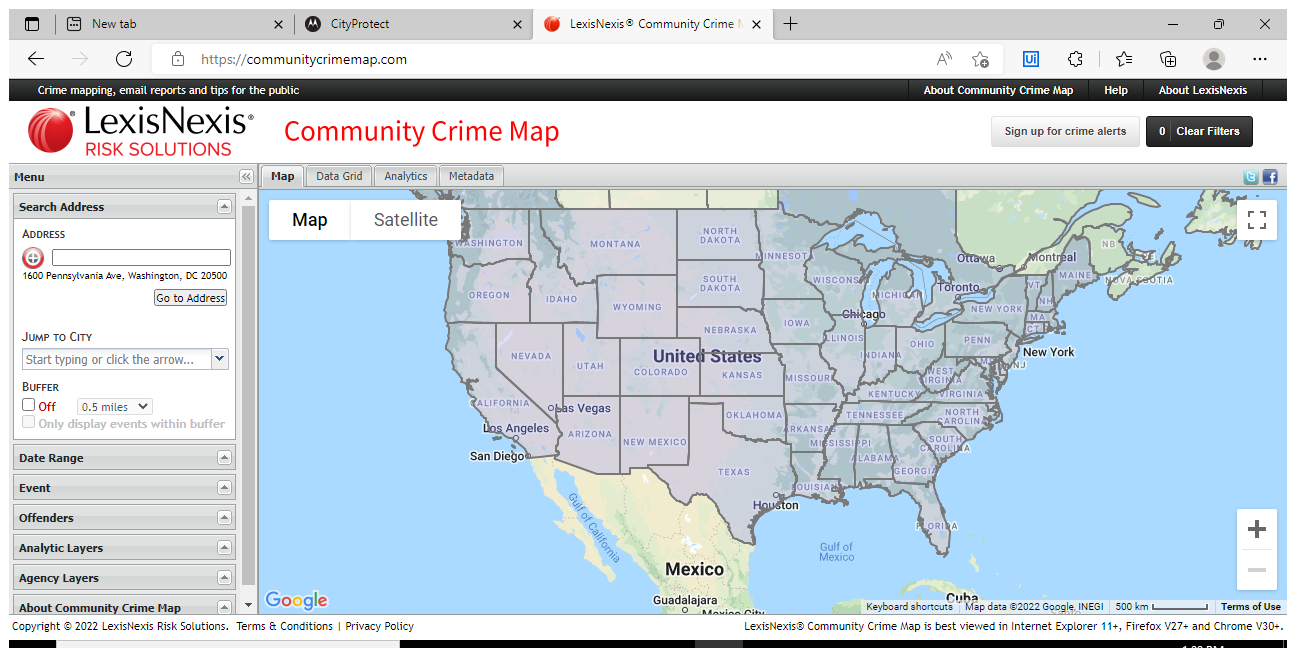
Task: Robotic Enterprise Framework
Workflow: URL2

Step 1: Use Browser Edge: LexisNexis® Community Crime Map in window 'LexisNexis® Community Crime Map' (msedge.exe)

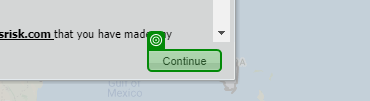
Step 2: check 'Continue'

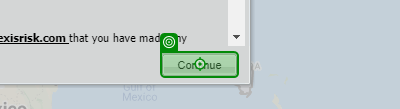
Step 3: click on 'Continue'

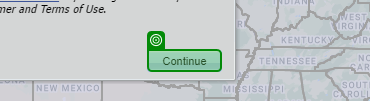
Step 4: check 'Continue'

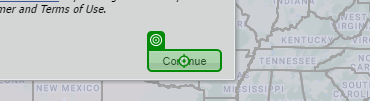
Step 5: click on 'Continue'

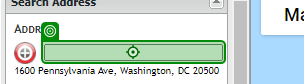
Step 6: type [Address]

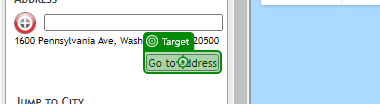
Step 7: click on 'Go to Address'

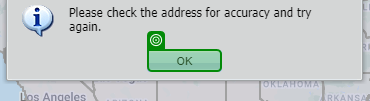
Step 8: check

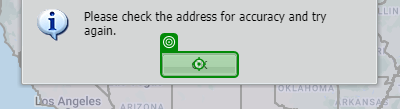
Step 9: click

Step 10: type [Address] (same screen as step 6)

Step 11: click on 'Go to Address' (same screen as step 7)

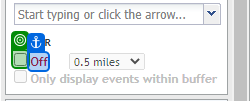
Step 12: check

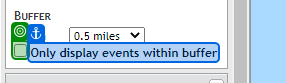
Step 13: check

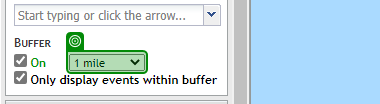
Step 14: get-text from '1 mile'

Step 15 [then]: select [Radius] in '1 mile' (same screen as step 14) (repeated 2 times)

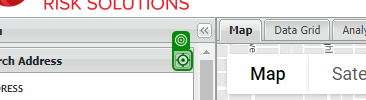
Step 17: click

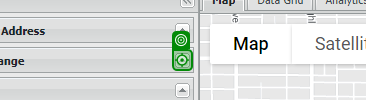
Step 18: click

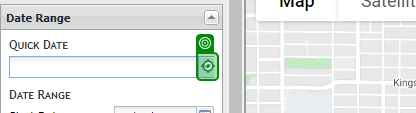
Step 19: click

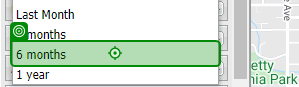
Step 20: click on '6 months'

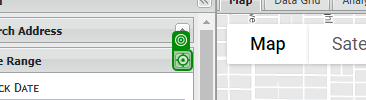
Step 21: click

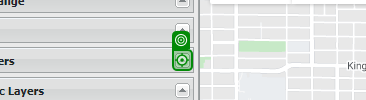
Step 22: click

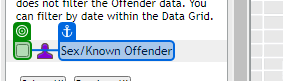
Step 23: check

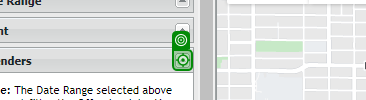
Step 24: click

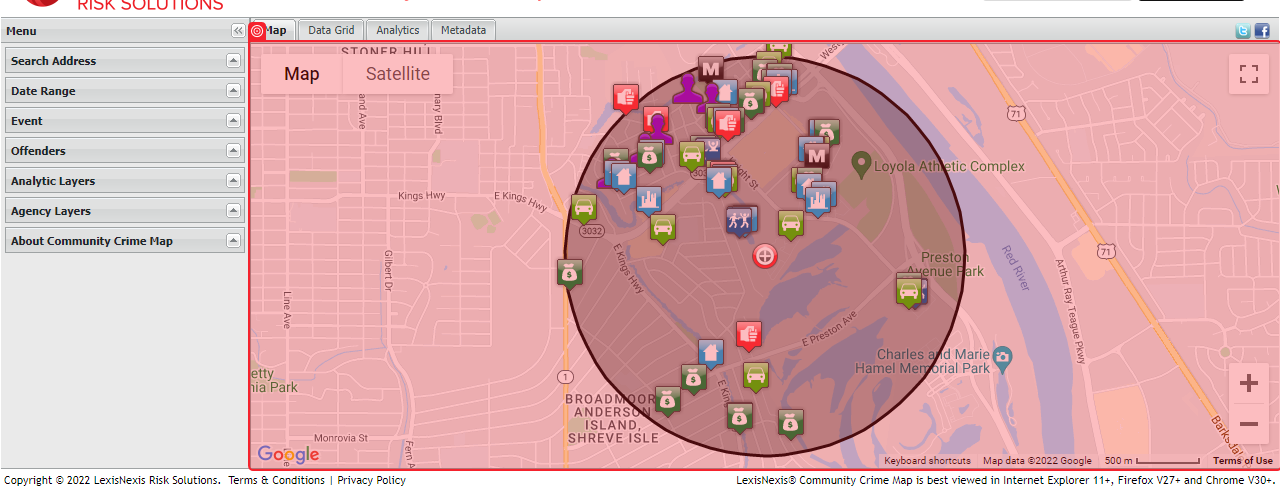
Step 25: screenshot-of

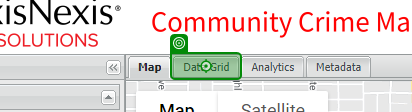
Step 26: click on 'Data Grid'

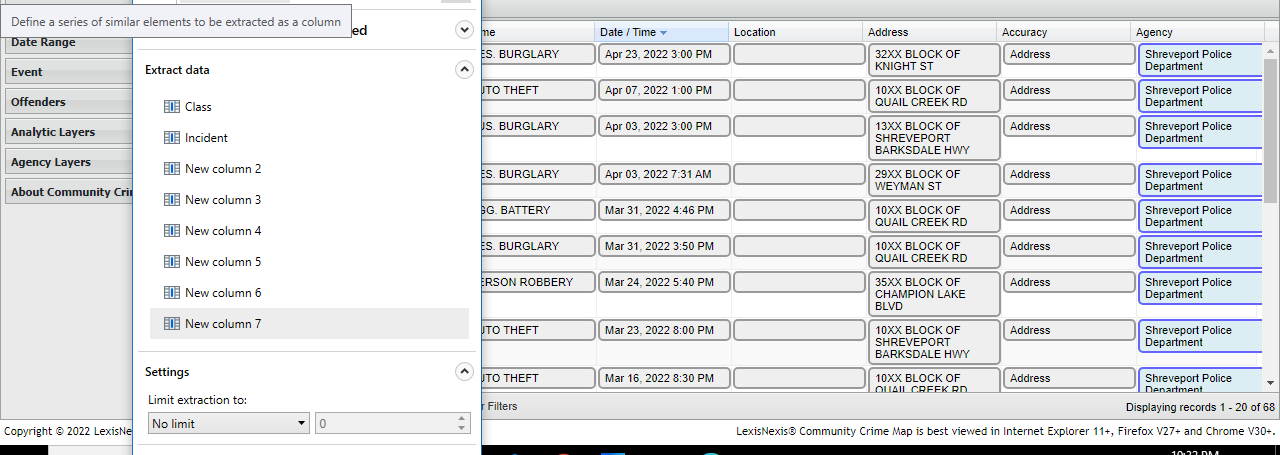
Step 27: get-text

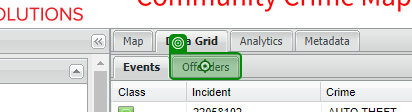
Step 28: click on 'Offenders'

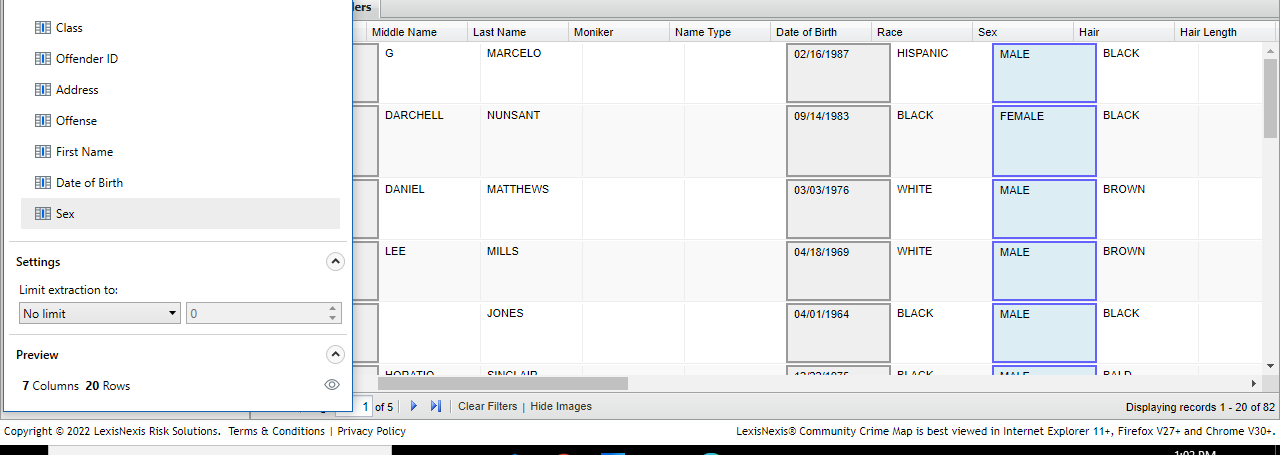
Step 29: get-text

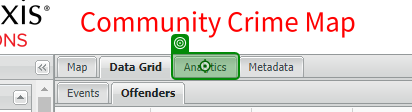
Step 30: click on 'Analytics'

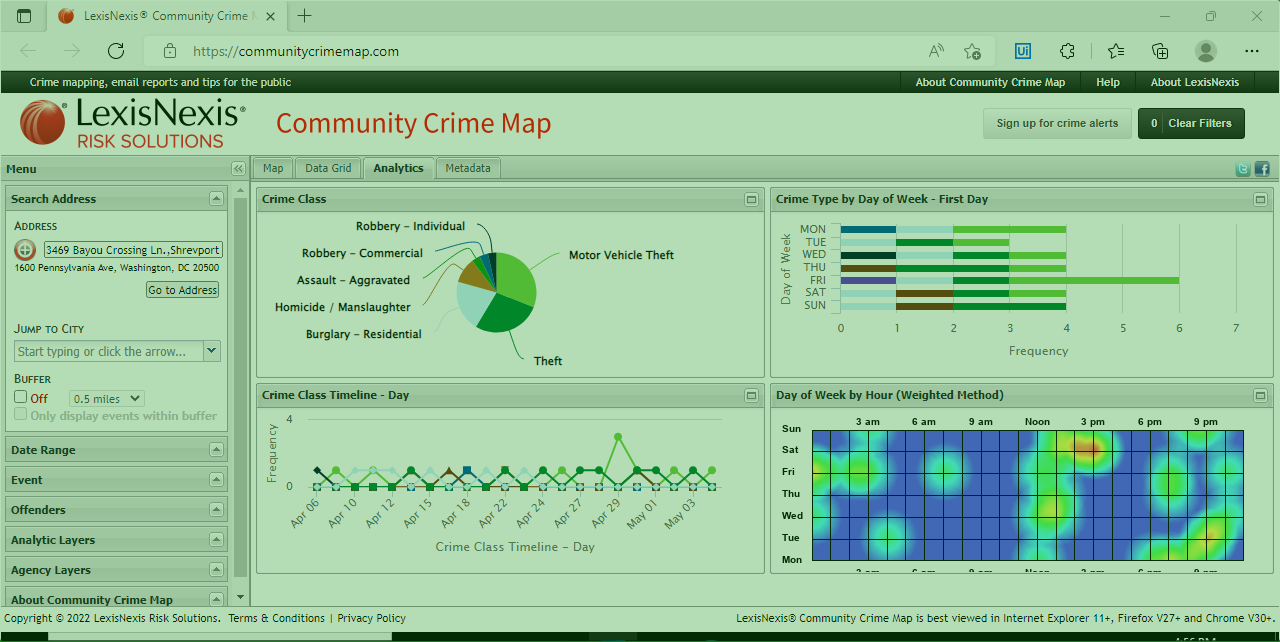
Step 31: screenshot-of